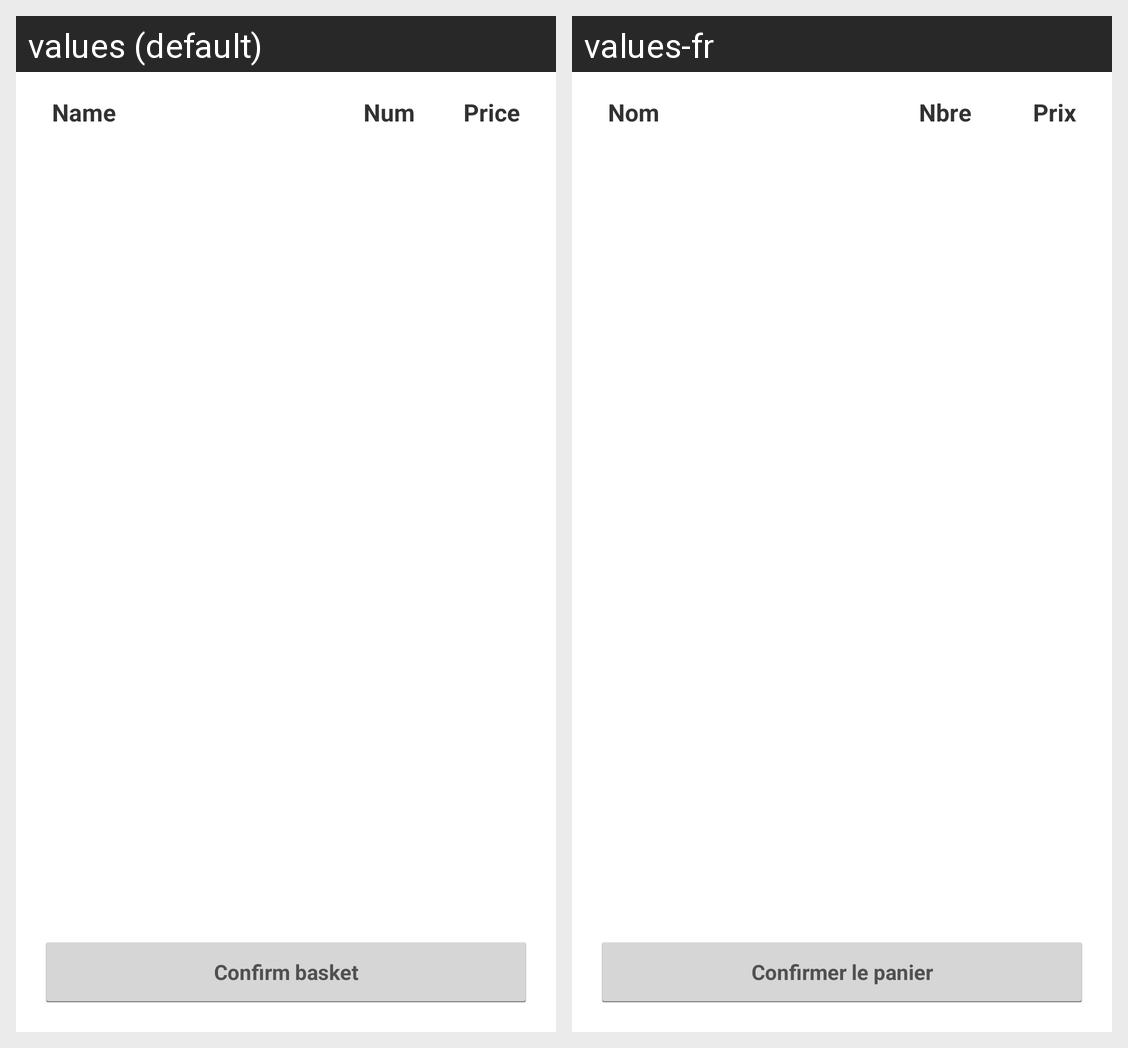

Here is an Android app screen in its default locale and in the app's own translations. Write out the translated-string differences for the strings that appear on this screen.
Android screen res/layout/fragment_basket.xml rendered under 2 locales, left to right: values (default), values-fr. Device: Nexus 5 (rendered at 1080×1920; each locale shown at half size, 540×960, under a caption strip naming it); theme android:Theme.Holo.Light.
Strings drawn on this screen, with the default value and each locale's value (text and hints the layout hard-codes, and strings that could not be matched under every locale, appear in the picture but are not listed):

confirm_basket_button
  values: Confirm basket
  values-fr: Confirmer le panier

col_product_name
  values: Name
  values-fr: Nom

col_number_short
  values: Num
  values-fr: Nbre

col_price
  values: Price
  values-fr: Prix
